Run: headless pygame with SDL's dummy video driver; simulated clock (each Clock.tick advances the game by its frame time, no real sleeping); random seed 0; keys injected as events and as key.get_pressed() state; no mouse input.
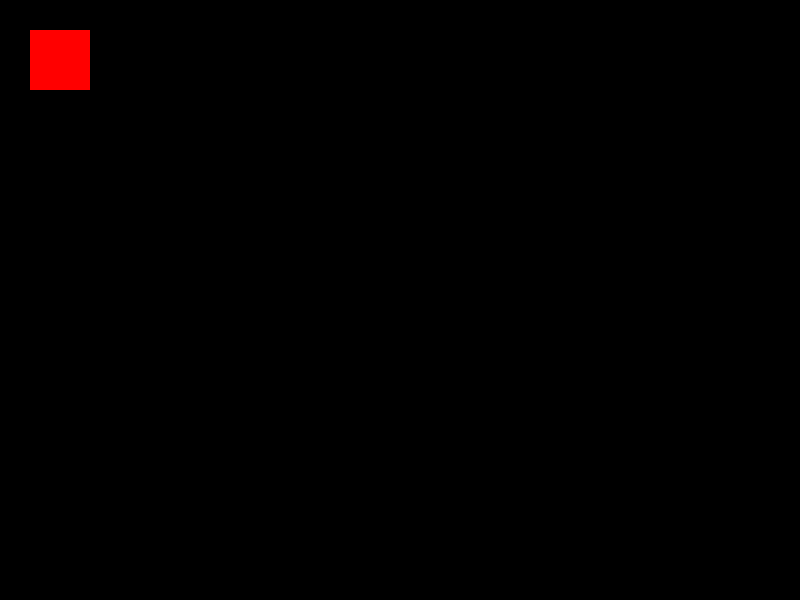
Frame 1 of 4 · flips 1–60 · no input
Frame 2 of 4 · flips 61–180 · tapped SPACE, RETURN · held RIGHT (→), D · screen unchanged from frame 1, image omitted
Frame 3 of 4 · flips 181–300 · held DOWN (↓), S · screen unchanged from frame 2, image omitted
Frame 4 of 4 · flips 301–420 · held LEFT (←), A, UP (↑), W · screen unchanged from frame 3, image omitted

The pygame program that drew these frames:

import pygame

pygame.init()

BLACK = (0,0,0)
SCREEN_WIDTH = 800
SCREEN_HEIGHT = 600

screen_size = (SCREEN_WIDTH, SCREEN_HEIGHT)
screen = pygame.display.set_mode(screen_size)
pygame.display.set_caption("My first PyGame")

clock = pygame.time.Clock()

running = True

while running:
    for event in pygame.event.get():
        if event.type == pygame.QUIT:
            running = False

    screen.fill(BLACK)

    pygame.draw.rect(screen, (255,0,0), pygame.Rect(30, 30, 60, 60))

    pygame.display.flip()

    clock.tick(60)

pygame.quit()
